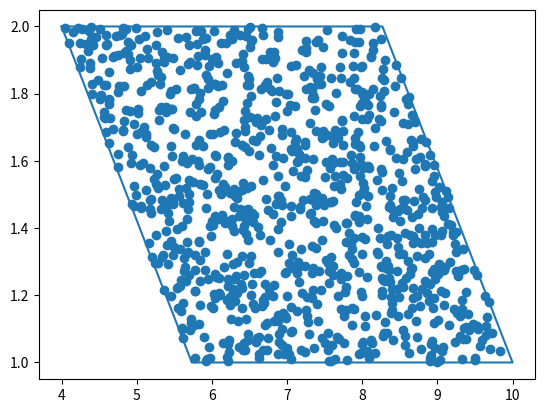
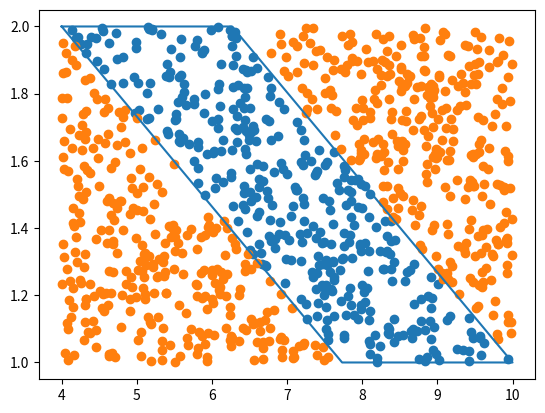
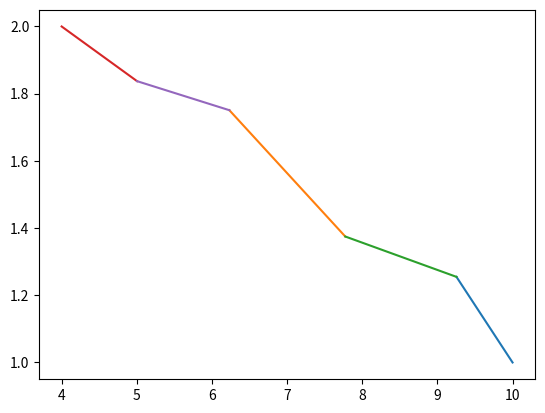

Write Python code to recreate these figures, in order.

from math import *
import numpy.random as rnd
# import matplotlib.pyplot as plt
import numpy as np


class Zone:
    @classmethod
    def get_x2min(cls, x1, r1, r2, alpha_max=30):
        k = tan(-pi * self.alpha_max / 180)
        b = self.r1 - k * self.x1 
        return (self.r2 - b)/k
    
    def __init__(self, x1, x2, r1, r2, alpha_max=30):
        self.x1 = min(x1, x2)
        self.x2 = max(x1, x2)
        self.r1 = max(r1, r2)
        self.r2 = min(r1, r2)
        self.alpha_max = alpha_max
        
    def plot(self, ax):
        if self.is_valid():
            xs = np.array([self.x1, 0, self.x2, 0.0, self.x1])
            ys = np.array([self.r1, self.r2, self.r2, self.r1, self.r1], dtype=float)
            
            k = tan(-pi * self.alpha_max / 180)
            b = self.r1 - k * self.x1 
            xs[1] = (self.r2 - b)/k
            print(k, b)
            b = self.r2 - k * self.x2 
            xs[3] = (self.r1 - b)/k
            print(k, b)
            ax.plot(xs, ys)
        
    def plot_diag(self, ax):
        if self.is_valid():
            xs = np.array([self.x1, self.x2])
            ys = np.array([self.r1, self.r2], dtype=float)
        
            ax.plot(xs, ys)
    
    def is_valid(self):
        alpha = atan((self.r1 - self.r2)/(self.x2 - self.x1)) * 180 / pi
        return alpha <= self.alpha_max
    
    def get_rnd_x_r(self):
        x = rnd.uniform(self.x1, self.x2)
        rmin, rmax = self.get_rmin_rmax(x)
        
        r = rnd.uniform(self.r2, self.r1)
        while r > rmax or r < rmin:
            x = rnd.uniform(self.x1, self.x2)
            rmin, rmax = self.get_rmin_rmax(x)
            r = rnd.uniform(self.r2, self.r1)
        return x, r
        
    def get_rmin_rmax(self, x):
        k = -tan(pi * self.alpha_max / 180)
        b = self.r1 - k * self.x1 
        r = k * x + b
        rmin = max(r, self.r2)
        
        b = self.r2 - k * self.x2
        r = k * x + b
        rmax = min(r, self.r1)
        
        return rmin, rmax
    
    def is_in(self, x, r):
        if self.x1 <= x <= self.x2:
            rmin, rmax = self.get_rmin_rmax(x)
            return rmin <= r <= rmax
        return False
    
    def get_split_zones(self, x, r):
        if self.is_in(x, r):
            return Zone(self.x1, x, self.r1, r, self.alpha_max), Zone(x, self.x2, r, self.r2, self.alpha_max)
        
    def fix_points(self, points_xd):
        good_points = [(x, d) for x, d in points_xd if self.is_in(x, d/2)] 
        if len(good_points) == points_xd.shape[0]:
            return points_xd
        zs = [self]
        res = []
        for x, d in good_points:
            for i, z in enumerate(zs):
                if z.is_in(x, d/2):
                    break
            z = zs.pop(i)
            z1, z2 = z.get_split_zones(x, d/2)
            res.append((x, d))
            zs.append(z1)
            zs.append(z2)
        while len(res) != points_xd.shape[0]:
            areas = np.array([z.area for z in zs])
            areas /= np.sum(areas)
            i = rnd.choice(len(zs), p=areas)
            z = zs.pop(i)
            x, r = z.get_rnd_x_r()
            res.append((x, r*2))
            z1, z2 = z.get_split_zones(x, r)
            zs.append(z1)
            zs.append(z2)
        return np.array(sorted(res))
        
    @property
    def area(self):
        return float((self.x2 - self.x1) * (self.r1 - self.r2))

if __name__ == '__main__':
    import matplotlib.pyplot as plt
    z = Zone(4,10, 1,2, alpha_max=30)
    fig, ax = plt.subplots()
    z.plot(ax)
    in_xs, in_ys, out_xs, out_ys = [],[],[],[]
    for i in range(1000):
        x, r = z.get_rnd_x_r()
        in_xs.append(x)
        in_ys.append(r)
    ax.scatter(in_xs, in_ys)
    plt.show()
    
    z = Zone(4,10, 1,2, alpha_max=15)
    fig, ax = plt.subplots()
    z.plot(ax)
    in_xs, in_ys, out_xs, out_ys = [],[],[],[]
    for i in range(1000):
        x = rnd.uniform(4, 10)
        r = rnd.uniform(1, 2)
        if z.is_in(x, r):
            in_xs.append(x)
            in_ys.append(r)
        else:
            out_xs.append(x)
            out_ys.append(r)

    ax.scatter(in_xs, in_ys)
    ax.scatter(out_xs, out_ys)
    plt.show()
    
    z = Zone(4.0 ,10, 1,2, alpha_max=45)
    fig, ax = plt.subplots()
    zs = [z]
    for i in range(4):
        areas = np.array([z.area for z in zs])
        areas /= np.sum(areas)
        i = rnd.choice(range(len(zs)), p=areas)
        z = zs.pop(i)
        x, r = z.get_rnd_x_r()
        z1, z2 = z.get_split_zones(x, r)
        zs.append(z1)
        zs.append(z2)
    for z in zs:
        z.plot_diag(ax)

    plt.plot()
